Labelled photos from "processed", an image-classification folder in Agya-Aboagye-Otchere/CSCI-6379-3D-Printing-Defect-Detection-and-Correction. The possible labels are: bed adhesion, layer shifting, over extrusion, stringing, under extrusion, warping.

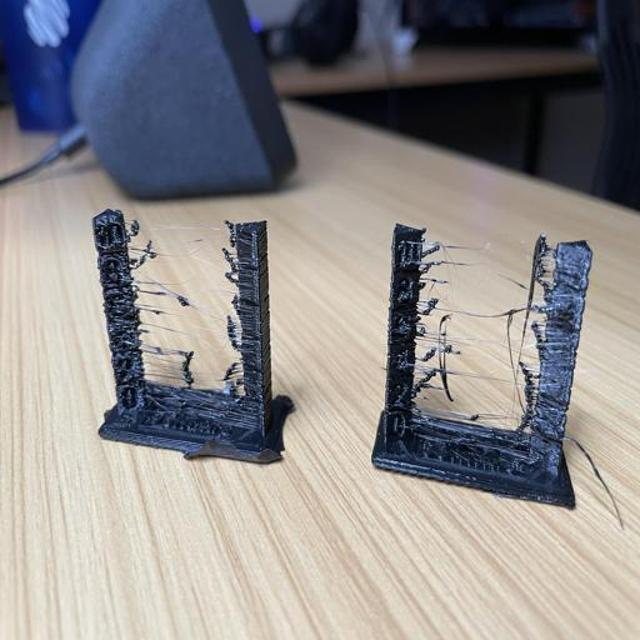
Label: stringing

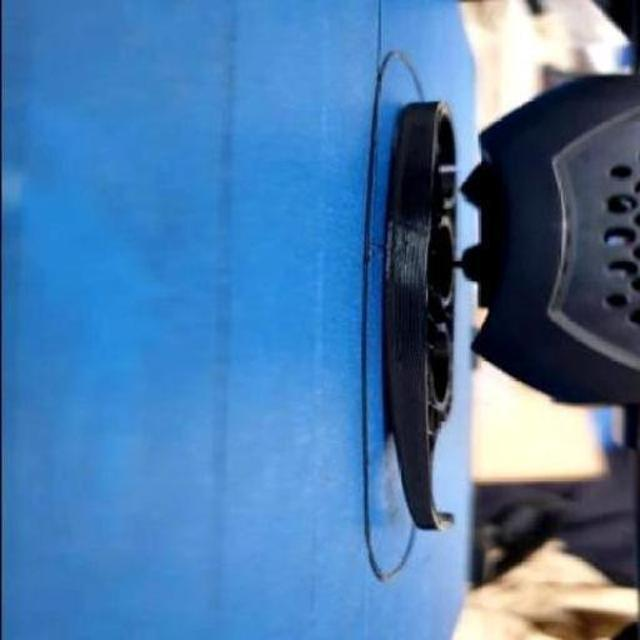
Label: warping

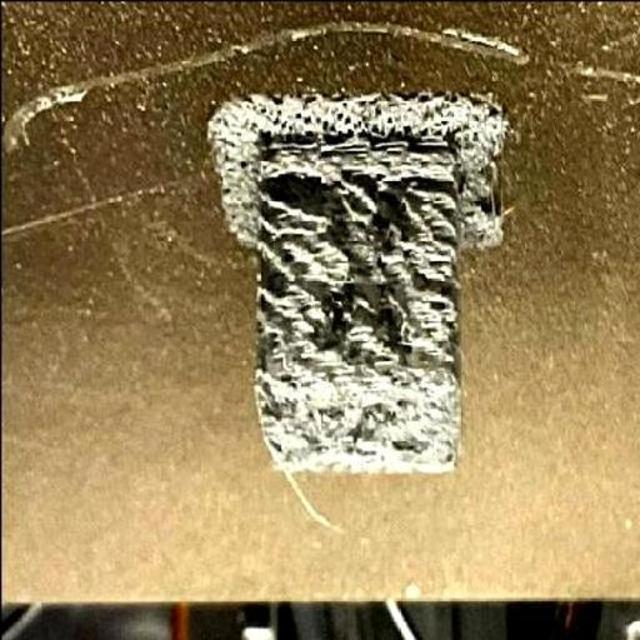
Label: under extrusion

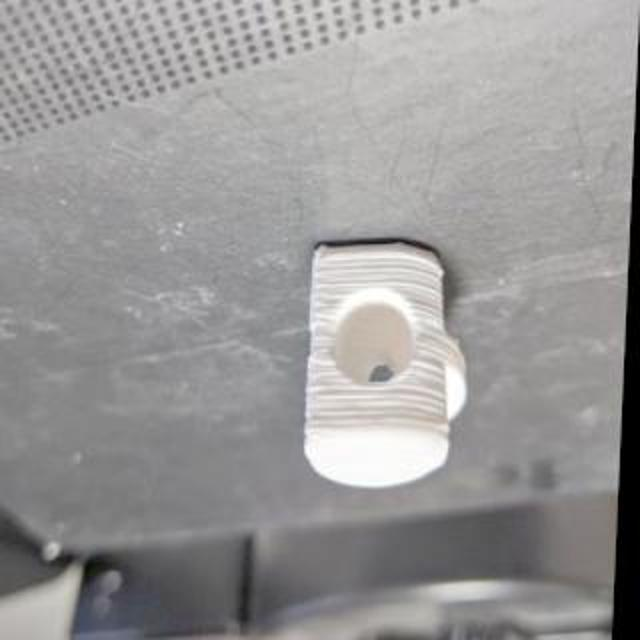
Label: over extrusion

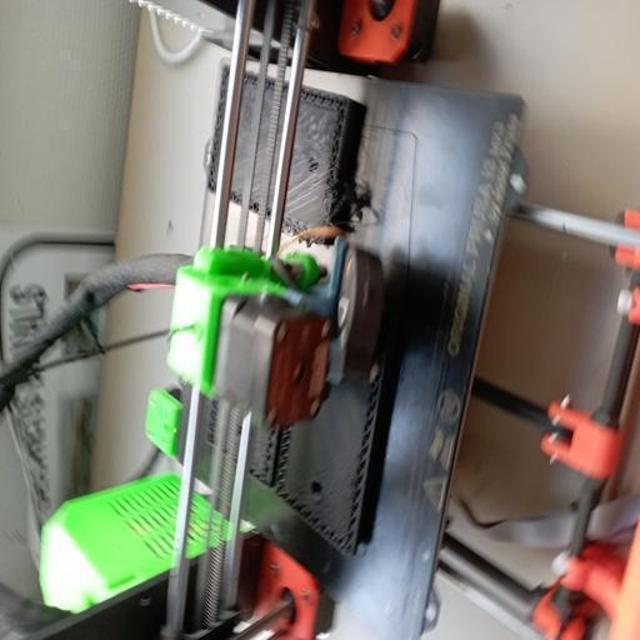
Label: bed adhesion

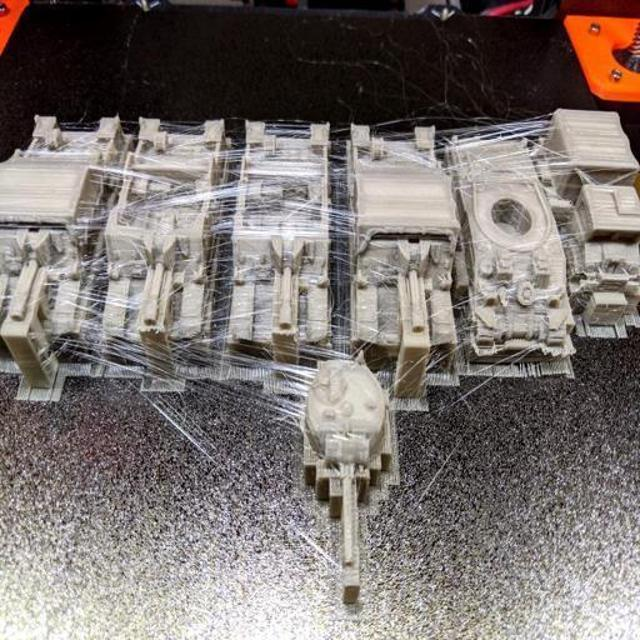
Label: stringing
